Labelled photos from "dataset_crops_conjuntiva", an image-classification folder in profjohnrivera/Proyecto_Deteccion_Conjuntiva_v1. The possible labels are: anemia, normal.

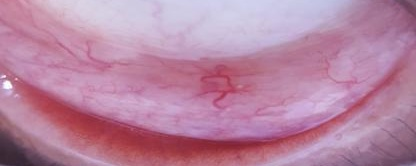
Label: anemia

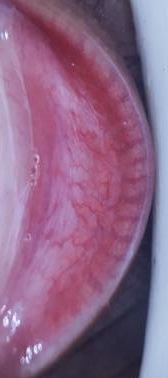
Label: anemia

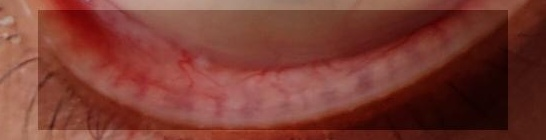
Label: anemia

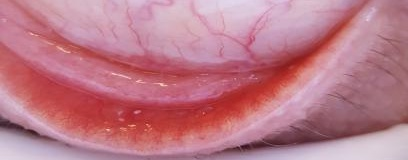
Label: normal

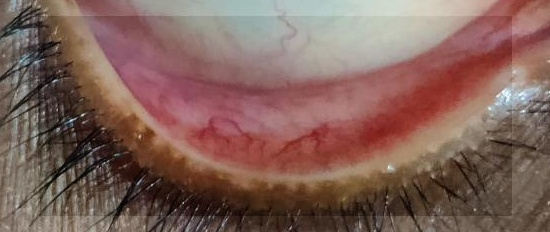
Label: normal

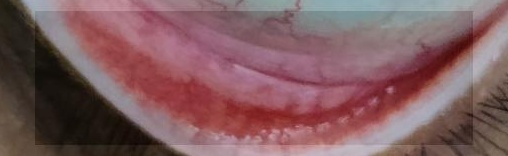
Label: normal
